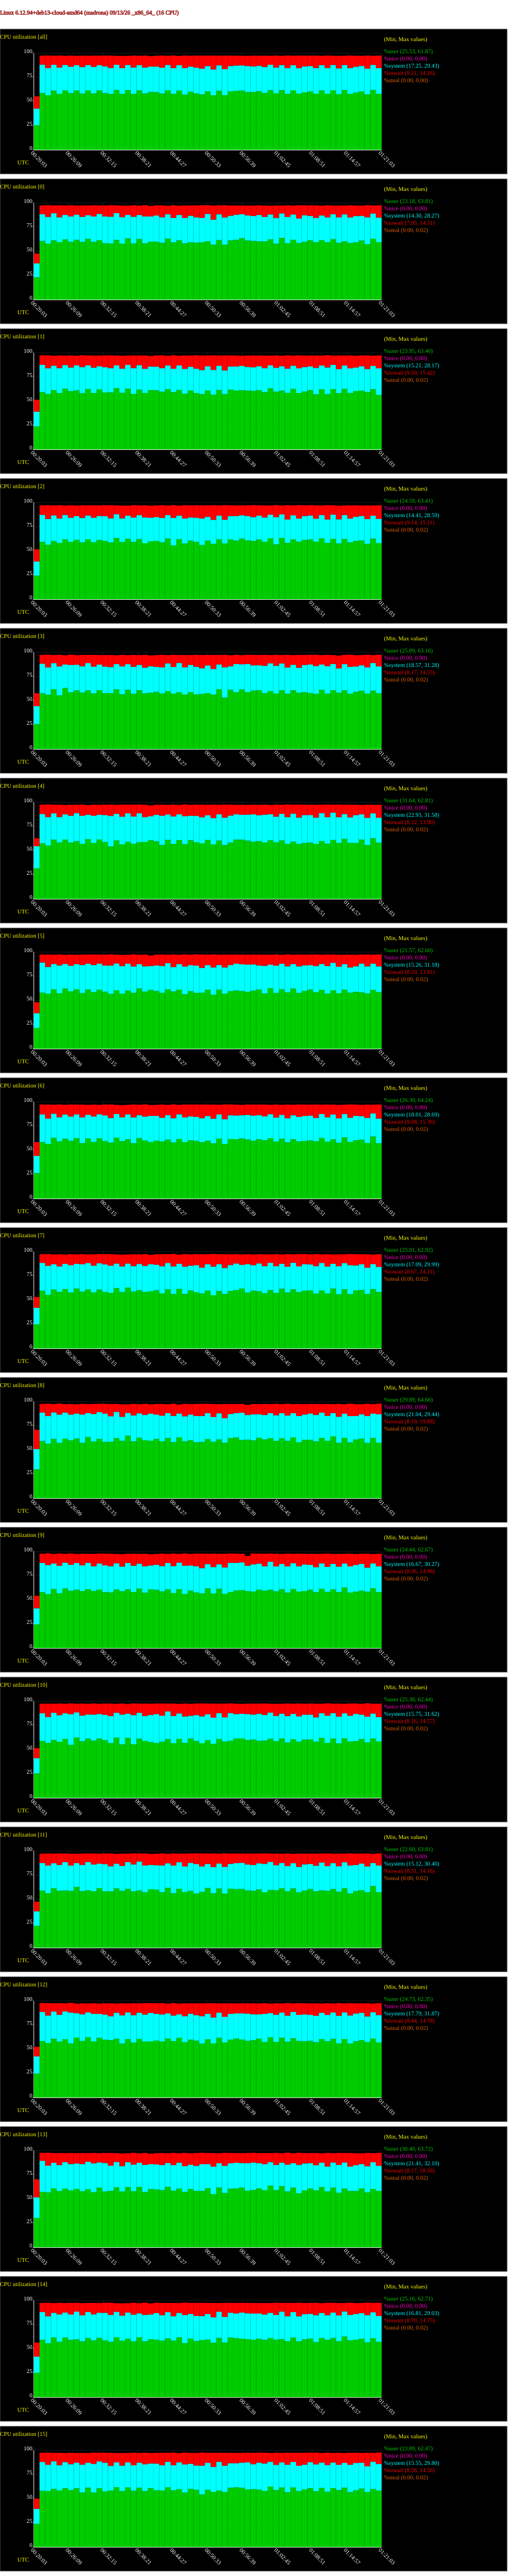

Values plotted in this chart, from the file beside it:
# hostname; interval; timestamp; CPU; %user; %nice; %system; %iowait; %steal; %idle
madrona; 60; 1789258863; -1; 25.53; 0.00; 17.25; 12.49; 0.00; 44.73
madrona; 60; 1789258863; 0; 23.18; 0.00; 14.30; 10.13; 0.00; 52.39
madrona; 60; 1789258863; 1; 23.95; 0.00; 15.21; 12.29; 0.00; 48.54
madrona; 60; 1789258863; 2; 24.59; 0.00; 14.41; 12.77; 0.00; 48.23
madrona; 60; 1789258863; 3; 25.89; 0.00; 18.57; 13.38; 0.00; 42.16
madrona; 60; 1789258863; 4; 31.64; 0.00; 22.93; 8.12; 0.00; 37.30
madrona; 60; 1789258863; 5; 21.57; 0.00; 15.26; 11.27; 0.00; 51.90
madrona; 60; 1789258863; 6; 26.30; 0.00; 18.01; 14.18; 0.00; 41.51
madrona; 60; 1789258863; 7; 25.01; 0.00; 17.09; 11.15; 0.00; 46.75
madrona; 60; 1789258863; 8; 29.89; 0.00; 21.04; 19.88; 0.00; 29.19
madrona; 60; 1789258863; 9; 24.44; 0.00; 16.67; 12.92; 0.00; 45.97
madrona; 60; 1789258863; 10; 25.30; 0.00; 15.75; 10.40; 0.00; 48.55
madrona; 60; 1789258863; 11; 22.60; 0.00; 15.12; 9.83; 0.00; 52.46
madrona; 60; 1789258863; 12; 24.73; 0.00; 17.79; 9.87; 0.00; 47.60
madrona; 60; 1789258863; 13; 30.40; 0.00; 21.41; 18.56; 0.02; 29.61
madrona; 60; 1789258863; 14; 25.16; 0.00; 16.81; 14.51; 0.00; 43.52
madrona; 60; 1789258863; 15; 23.89; 0.00; 15.55; 10.55; 0.00; 50.01
madrona; 60; 1789258923; -1; 58.72; 0.00; 29.43; 9.31; 0.00; 2.54
madrona; 60; 1789258923; 0; 60.70; 0.00; 27.72; 9.00; 0.00; 2.59
madrona; 60; 1789258923; 1; 59.41; 0.00; 28.17; 9.83; 0.00; 2.59
madrona; 60; 1789258923; 2; 59.40; 0.00; 27.96; 9.85; 0.00; 2.80
madrona; 60; 1789258923; 3; 57.71; 0.00; 30.65; 9.13; 0.00; 2.50
madrona; 60; 1789258923; 4; 57.58; 0.00; 30.31; 9.60; 0.00; 2.51
madrona; 60; 1789258923; 5; 58.09; 0.00; 31.18; 8.20; 0.00; 2.53
madrona; 60; 1789258923; 6; 58.36; 0.00; 28.69; 10.20; 0.00; 2.75
madrona; 60; 1789258923; 7; 59.62; 0.00; 28.83; 9.03; 0.00; 2.52
madrona; 60; 1789258923; 8; 59.24; 0.00; 29.36; 8.90; 0.00; 2.51
madrona; 60; 1789258923; 9; 57.88; 0.00; 30.20; 9.45; 0.00; 2.48
madrona; 60; 1789258923; 10; 58.96; 0.00; 28.60; 9.85; 0.00; 2.58
madrona; 60; 1789258923; 11; 59.10; 0.00; 28.54; 9.65; 0.00; 2.70
madrona; 60; 1789258923; 12; 58.48; 0.00; 30.13; 9.13; 0.00; 2.26
madrona; 60; 1789258923; 13; 57.46; 0.00; 32.10; 8.17; 0.00; 2.27
madrona; 60; 1789258923; 14; 59.39; 0.00; 28.62; 9.50; 0.02; 2.47
madrona; 60; 1789258923; 15; 58.15; 0.00; 29.80; 9.54; 0.00; 2.51
madrona; 60; 1789258983; -1; 56.53; 0.00; 28.01; 13.08; 0.00; 2.37
madrona; 60; 1789258983; 0; 57.99; 0.00; 27.60; 12.15; 0.00; 2.26
madrona; 60; 1789258983; 1; 57.36; 0.00; 26.60; 13.34; 0.02; 2.68
madrona; 60; 1789258983; 2; 56.53; 0.00; 26.61; 14.20; 0.00; 2.66
madrona; 60; 1789258983; 3; 56.22; 0.00; 28.26; 13.19; 0.00; 2.33
madrona; 60; 1789258983; 4; 55.18; 0.00; 29.60; 13.03; 0.00; 2.20
madrona; 60; 1789258983; 5; 56.89; 0.00; 27.78; 12.85; 0.00; 2.47
madrona; 60; 1789258983; 6; 56.47; 0.00; 26.36; 14.49; 0.00; 2.68
madrona; 60; 1789258983; 7; 55.47; 0.00; 29.98; 12.23; 0.00; 2.33
madrona; 60; 1789258983; 8; 56.38; 0.00; 28.63; 12.76; 0.00; 2.22
madrona; 60; 1789258983; 9; 55.68; 0.00; 30.21; 12.14; 0.00; 1.97
madrona; 60; 1789258983; 10; 56.85; 0.00; 26.90; 13.71; 0.00; 2.54
madrona; 60; 1789258983; 11; 56.46; 0.00; 28.54; 12.52; 0.00; 2.48
madrona; 60; 1789258983; 12; 56.50; 0.00; 28.35; 12.80; 0.00; 2.35
madrona; 60; 1789258983; 13; 56.86; 0.00; 27.63; 13.39; 0.00; 2.13
madrona; 60; 1789258983; 14; 55.68; 0.00; 28.12; 13.83; 0.00; 2.36
madrona; 60; 1789258983; 15; 57.99; 0.00; 27.01; 12.67; 0.00; 2.33
madrona; 60; 1789259043; -1; 61.18; 0.00; 26.79; 9.33; 0.00; 2.70
madrona; 60; 1789259043; 0; 61.24; 0.00; 28.19; 8.07; 0.00; 2.51
madrona; 60; 1789259043; 1; 61.43; 0.00; 25.29; 10.22; 0.00; 3.06
madrona; 60; 1789259043; 2; 60.22; 0.00; 26.62; 10.24; 0.00; 2.92
madrona; 60; 1789259043; 3; 61.93; 0.00; 27.00; 8.42; 0.00; 2.64
madrona; 60; 1789259043; 4; 61.32; 0.00; 27.23; 8.93; 0.00; 2.53
madrona; 60; 1789259043; 5; 61.53; 0.00; 26.29; 9.44; 0.00; 2.74
madrona; 60; 1789259043; 6; 62.97; 0.00; 24.83; 9.33; 0.00; 2.87
madrona; 60; 1789259043; 7; 60.85; 0.00; 26.32; 10.02; 0.00; 2.82
... 977 more rows
